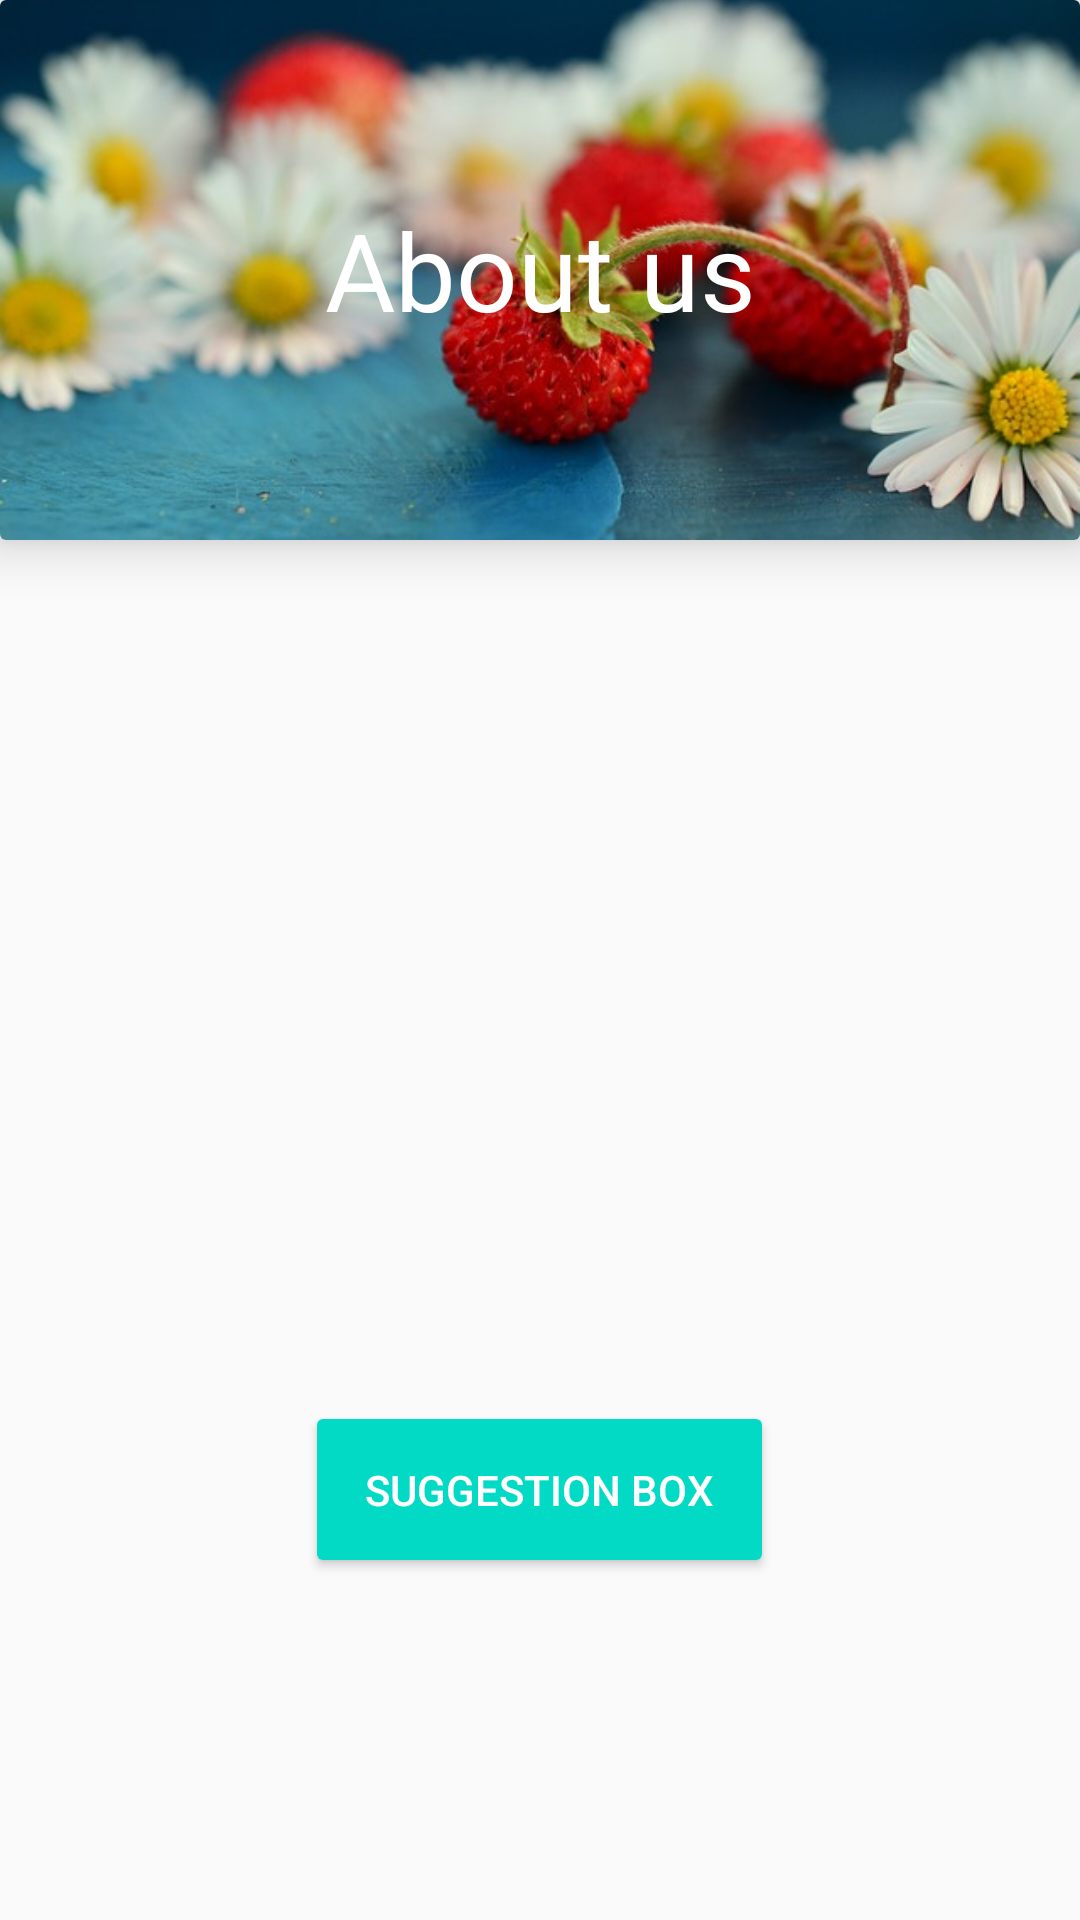

The Android layout XML behind this screen, and the referenced resources:
<!-- AndroidManifest.xml: application theme AppTheme -->
<!-- res/layout/activity_about.xml -->
<?xml version="1.0" encoding="utf-8"?>
<android.support.design.widget.CoordinatorLayout xmlns:android="http://schemas.android.com/apk/res/android"
    xmlns:tools="http://schemas.android.com/tools"
    android:layout_width="match_parent"
    android:layout_height="match_parent"
    xmlns:app="http://schemas.android.com/apk/res-auto"
    android:paddingBottom="0dp"
    android:paddingLeft="0dp"
    android:paddingRight="0dp"
    android:paddingTop="0dp"
    tools:context=".activities.About">


    <LinearLayout android:layout_width="match_parent"
        android:layout_height="match_parent"
        android:orientation="vertical"
        android:padding="0dp">

        <android.support.v7.widget.CardView
            xmlns:card_view="http://schemas.android.com/apk/res-auto"
            android:id="@+id/card_view"
            android:layout_gravity="center"
            android:layout_width="fill_parent"
            android:layout_height="180dp"
            card_view:cardElevation="10dp"
            >

            <RelativeLayout
                android:layout_width="match_parent"
                android:layout_height="match_parent">

                <ImageView
                    android:layout_width="fill_parent"
                    android:layout_height="fill_parent"
                    android:id="@+id/imageView"
                    android:layout_alignParentTop="true"
                    android:src="@drawable/strawberries"
                    android:scaleType="centerCrop"
                    />

                <TextView
                    android:layout_width="fill_parent"
                    android:layout_height="wrap_content"
                    android:id="@+id/mainLogoText"
                    android:text="About us"
                    android:textSize="36sp"
                    android:textColor="#fff"
                    android:layout_centerVertical="true"
                    android:layout_alignParentRight="true"
                    android:layout_alignParentEnd="true"
                    android:textAlignment="center" />


            </RelativeLayout>

        </android.support.v7.widget.CardView>

        <TextView
            android:layout_width="match_parent"
            android:layout_height="257dp"
            android:id="@+id/aboutUsTextview"
            android:layout_gravity="center_horizontal"
            android:layout_margin="15dp" />

        <Button
            android:layout_width="wrap_content"
            android:layout_height="wrap_content"
            android:text="Suggestion Box"
            android:id="@+id/suggestionButton"
            android:layout_gravity="center_horizontal"
            android:background="@drawable/abc_btn_colored_material"
            android:textColor="#FFF"
            android:padding="20dp"
            android:onClick="onClickSuggestionBox"/>


    </LinearLayout>



</android.support.design.widget.CoordinatorLayout>
<!-- resources referenced by this layout -->
<resources>
  <!-- drawable strawberries: jpg bitmap (drawable, 50774 bytes) -->
  <style name="AppTheme" parent="Theme.AppCompat.Light.NoActionBar">
          
          <item name="colorPrimary">@color/colorPrimary</item>
          <item name="colorPrimaryDark">@color/colorPrimaryDark</item>
          <item name="colorAccent">@color/colorAccent</item>
      </style>
  <!-- not gathered from this repository: default colours our renderer supplied (Android Studio template values) -->
  <color name="colorPrimary">#FF6200EE</color>
  <color name="colorPrimaryDark">#FF3700B3</color>
  <color name="colorAccent">#FF03DAC5</color>
</resources>
